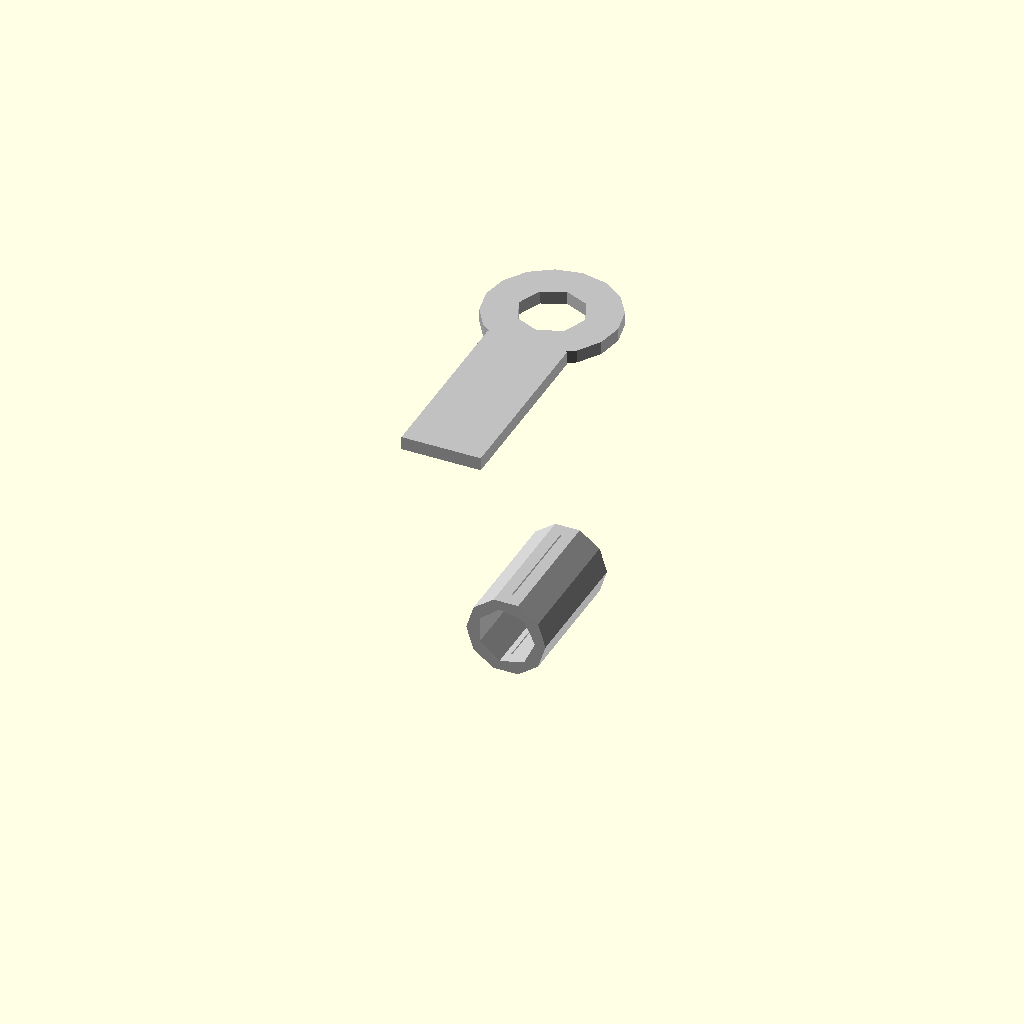
Cell 1: rendered with the file's own defaults.
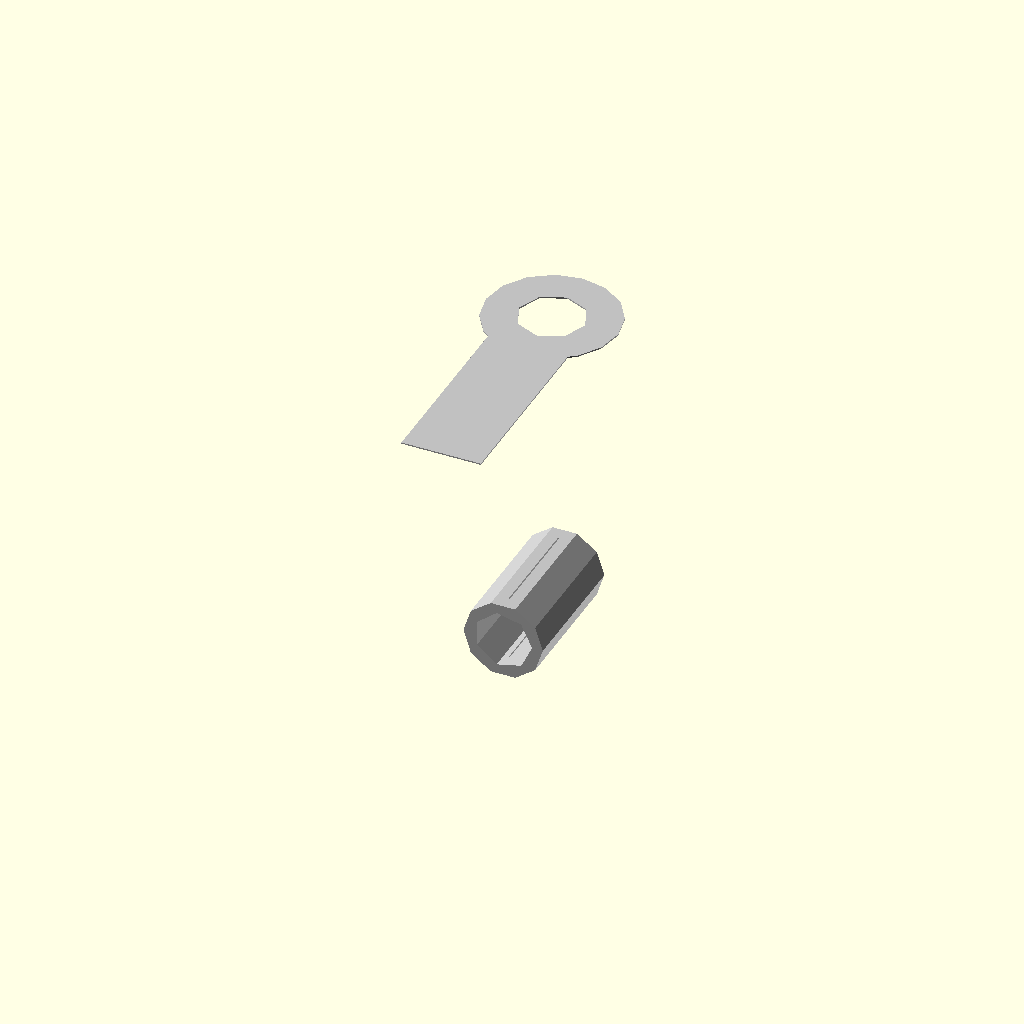
Cell 2: material_thickness = 0.1 (everything else at default).
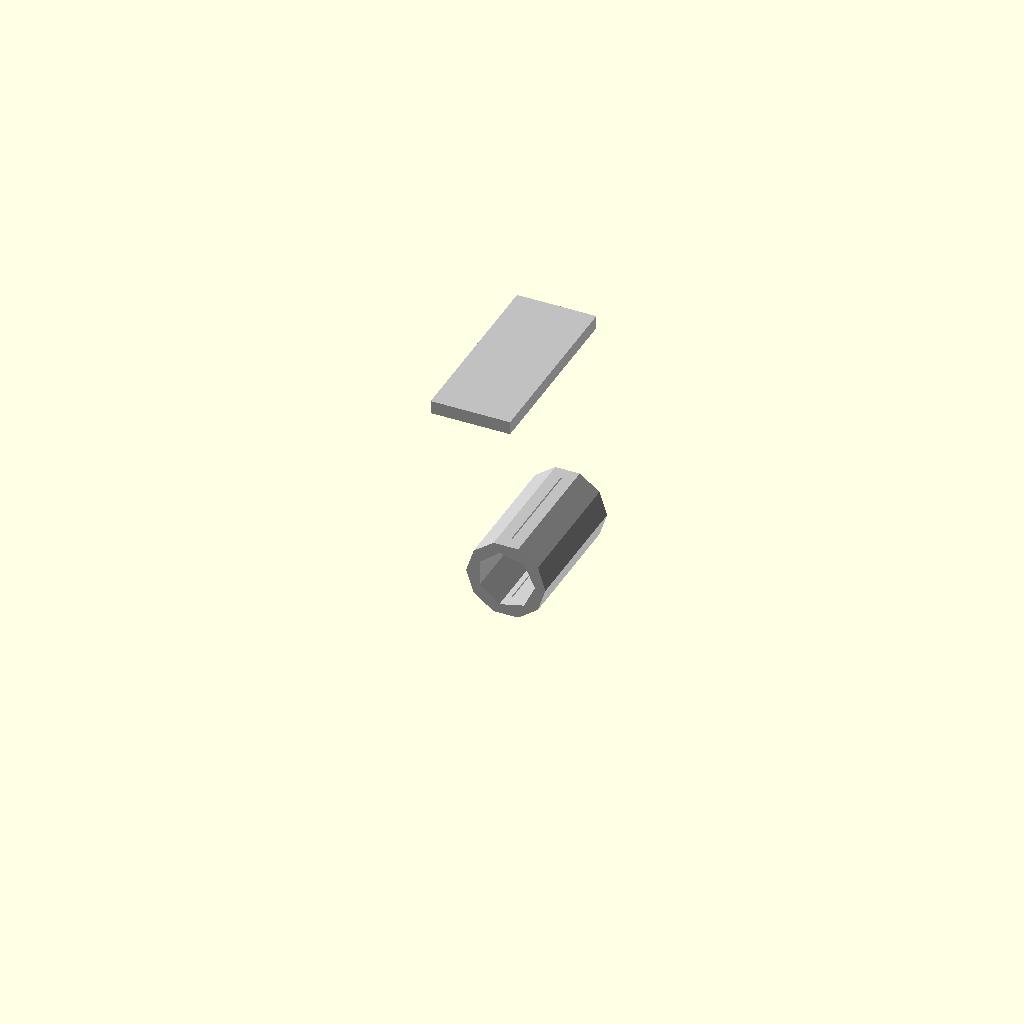
Cell 3: ring_outer_diameter = 0.5 (everything else at default).
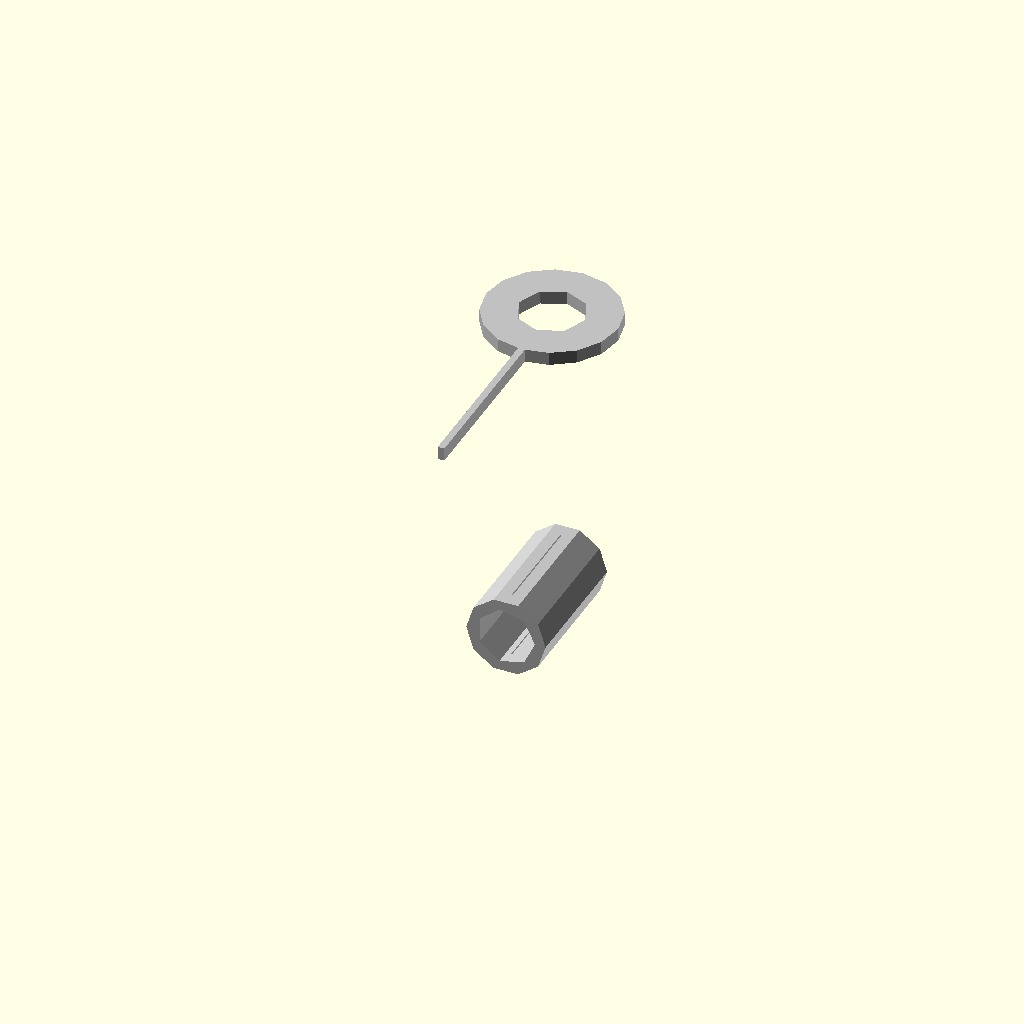
Cell 4: lug_width = 0.5 (everything else at default).
One fixed orthographic camera (rotation 55°, 0°, 25°; colour scheme Cornfield) for every cell.
The OpenSCAD source (results/nopscadlib/ablations/no_verification/scad/ring_terminal__M3_ringterm.scad):
// Parameters
material_thickness = 1.0; //[0.5:2.0:0.1]
ring_outer_diameter = 10.0; //[5.0:20.0:0.5]
ring_inner_diameter = 5.0; //[2.5:10.0:0.5]
lug_width = 6.0; //[3.0:12.0:0.5]
overall_length = 25.0; //[12.5:50.0:1]
crimp_length = 10.0; //[5.0:20.0:1]
has_crimp_barrel = 1; //[0:1:1]
crimp_barrel_outer_diameter = 6.0; //[3.0:12.0:0.5]
crimp_barrel_wall_thickness = 0.8; //[0.4:1.6:0.1]
bend_angle_deg = 45.0; //[0.0:90.0:5.0]
wire_entry_slot = 1; //[0:1:1]
wire_entry_slot_width = 0.1; //[0.05:1.0:0.05]
overlap = 1.0; //[0.5:2.0:0.1]
neck_length = 12.0; //[6.0:24.0:1]
transition_length = 2.0; //[1.0:4.0:0.5]

// Ring Terminal - complete geometry
module ring_terminal() {
  color("Silver") {
    difference() {
      // Ring Lug Body
      translate([0, 0, 0])
        cylinder(r=ring_outer_diameter/2, h=material_thickness, center=true);
      // Ring Hole
      translate([0, 0, 0])
        cylinder(r=ring_inner_diameter/2, h=material_thickness + 2*overlap, center=true);
    }
    // Neck Tab
    translate([0, -(ring_outer_diameter/2 + neck_length/2 - overlap), 0])
      cube([lug_width, neck_length, material_thickness], center=true);
  }
}

// Ring Terminal Assembly - complete geometry
module ring_terminal_assembly() {
  color("Silver") {
    union() {
      ring_terminal();
      // Transition Block
      translate([0, -(ring_outer_diameter/2 + neck_length - overlap + transition_length/2), 0])
        cube([lug_width, transition_length, material_thickness], center=true);
      
      if (has_crimp_barrel) {
        // Crimp Barrel Outer
        rotate([90, 0, 0])
          translate([0, -(ring_outer_diameter/2 + neck_length - overlap + transition_length - overlap + crimp_length/2), crimp_barrel_outer_diameter/2 - material_thickness/2])
          difference() {
            cylinder(r=crimp_barrel_outer_diameter/2, h=crimp_length, center=true);
            // Crimp Barrel Inner
            cylinder(r=crimp_barrel_outer_diameter/2 - crimp_barrel_wall_thickness, h=crimp_length + 2*overlap, center=true);
            if (wire_entry_slot) {
              // Wire Entry Slot
              translate([0, 0, 0])
                cube([wire_entry_slot_width, crimp_length + 2*overlap, crimp_barrel_outer_diameter + 2*overlap], center=true);
            }
          }
      } else {
        // Bent Tab (if no crimp barrel)
        translate([0, -(ring_outer_diameter/2 + neck_length - overlap + transition_length/2), 0])
          rotate([bend_angle_deg, 0, 0])
          cube([lug_width, transition_length, material_thickness], center=true);
      }
    }
  }
}

// Assembly
module assembly() {
  ring_terminal_assembly();
}

assembly();
Customizer parameters (derived from the source; name, type, default, range or options):
material_thickness: number, default 1, range 0.1 to 0.5, step 2
ring_outer_diameter: number, default 10, range 0.5 to 5, step 20
ring_inner_diameter: number, default 5, range 0.5 to 2.5, step 10
lug_width: number, default 6, range 0.5 to 3, step 12
overall_length: number, default 25, range 1 to 12.5, step 50
crimp_length: number, default 10, range 1 to 5, step 20
has_crimp_barrel: number, default 1, range 0 to 1, step 1
crimp_barrel_outer_diameter: number, default 6, range 0.5 to 3, step 12
crimp_barrel_wall_thickness: number, default 0.8, range 0.1 to 0.4, step 1.6
bend_angle_deg: number, default 45, range 0 to 5, step 90
wire_entry_slot: number, default 1, range 0 to 1, step 1
wire_entry_slot_width: number, default 0.1, range 0.05 to 0.05, step 1
overlap: number, default 1, range 0.1 to 0.5, step 2
neck_length: number, default 12, range 1 to 6, step 24
transition_length: number, default 2, range 0.5 to 1, step 4
